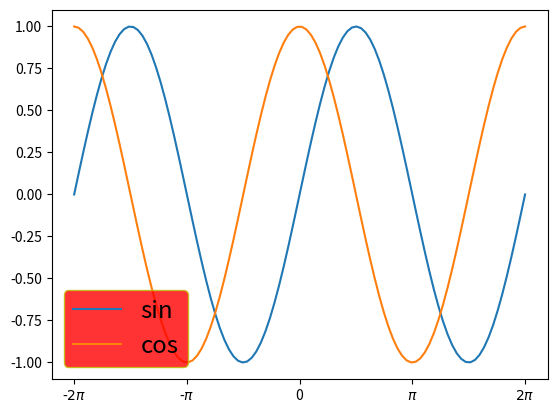

This chart was generated by the following Python code:
# -*- coding: utf-8 -*-
"""
正弦函數 s=sin(x) 
餘弦函數 c=cos(x)
"""
import matplotlib.pyplot as plt
import numpy as np

x = np.linspace(-2*np.pi, 2*np.pi, 100)
s, c=np.sin(x), np.cos(x)
plt.plot(x, s)
plt.plot(x, c)
plt.xticks([-2*np.pi,-np.pi,0, np.pi, 2*np.pi],['-$2\pi$', '-$\pi$','0', '$\pi$', '$2\pi$'])
plt.legend(['sin','cos'],loc=3,fontsize='xx-large',edgecolor='y',facecolor='r')
plt.show()
